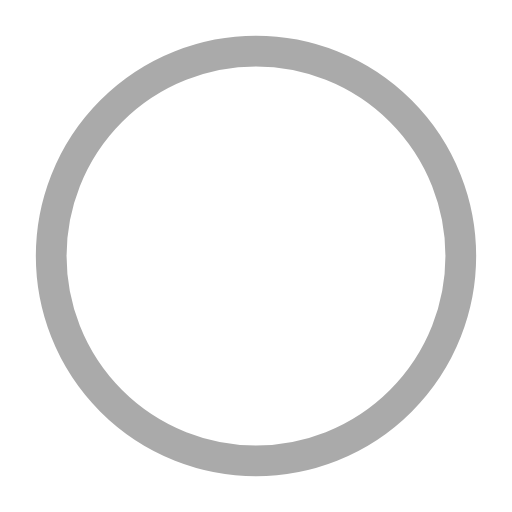
t = 0.00 s
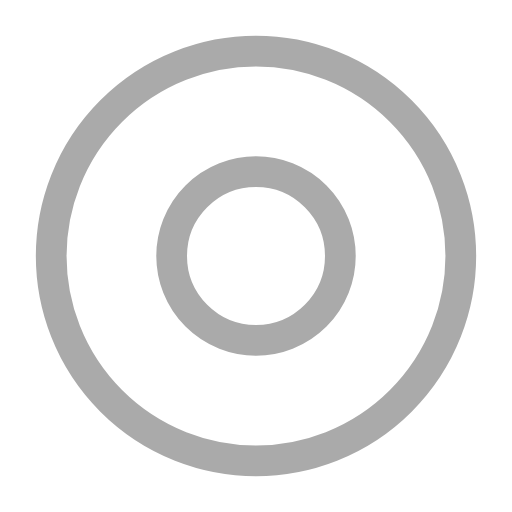
t = 0.35 s
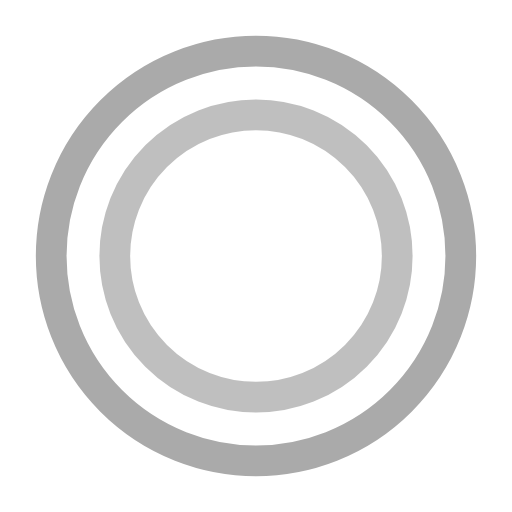
t = 0.70 s
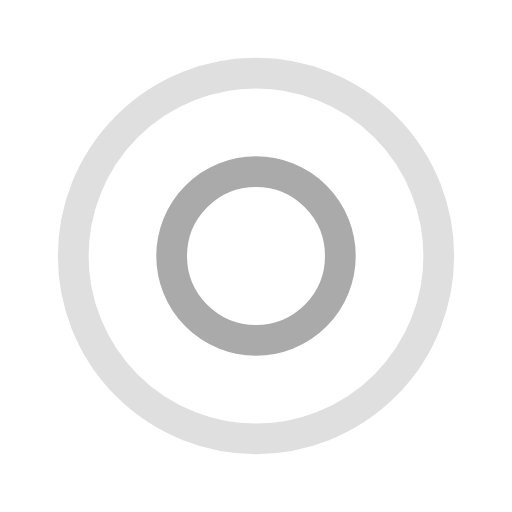
t = 1.05 s
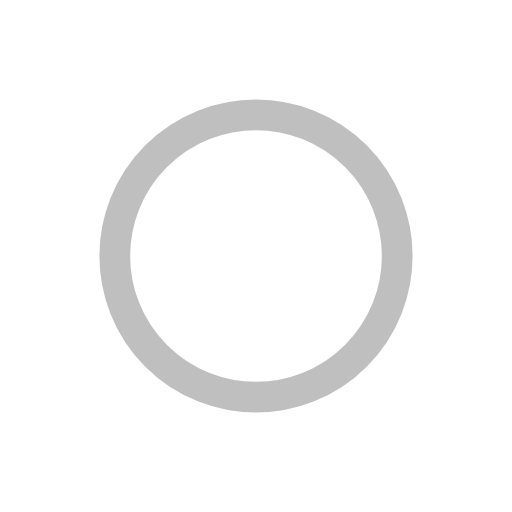
t = 1.40 s
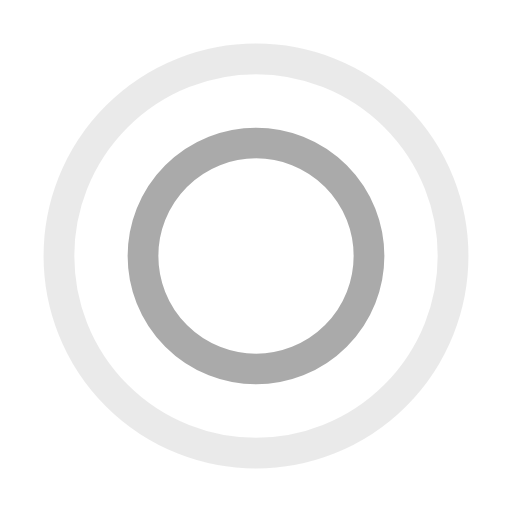
t = 1.87 s

The animated SVG that drew these frames (rendered in a browser with its animation timeline set to each time). Animation: 4 SMIL elements (animate=4); one cycle of 2.10 s, repeats indefinitely.

<?xml version="1.0" encoding="utf-8"?>
<svg width='110px' height='110px' xmlns="http://www.w3.org/2000/svg" viewBox="0 0 100 100" preserveAspectRatio="xMidYMid"
     class="uil-ripple">
    <rect x="0" y="0" width="100" height="100" fill="none" class="bk"></rect>
    <g>
        <animate attributeName="opacity" dur="1.4s" repeatCount="indefinite" begin="0s" keyTimes="0;0.33;1"
                 values="1;1;0"></animate>
        <circle cx="50" cy="50" r="40" stroke="#AAAAAA" fill="none" stroke-width="6" stroke-linecap="round">
            <animate attributeName="r" dur="1.4s" repeatCount="indefinite" begin="0s" keyTimes="0;0.33;1"
                     values="0;22;44"></animate>
        </circle>
    </g>
    <g>
        <animate attributeName="opacity" dur="1.4s" repeatCount="indefinite" begin="0.7s" keyTimes="0;0.33;1"
                 values="1;1;0"></animate>
        <circle cx="50" cy="50" r="40" stroke="#AAAAAA" fill="none" stroke-width="6" stroke-linecap="round">
            <animate attributeName="r" dur="1.4s" repeatCount="indefinite" begin="0.7s" keyTimes="0;0.33;1"
                     values="0;22;44"></animate>
        </circle>
    </g>
</svg>
